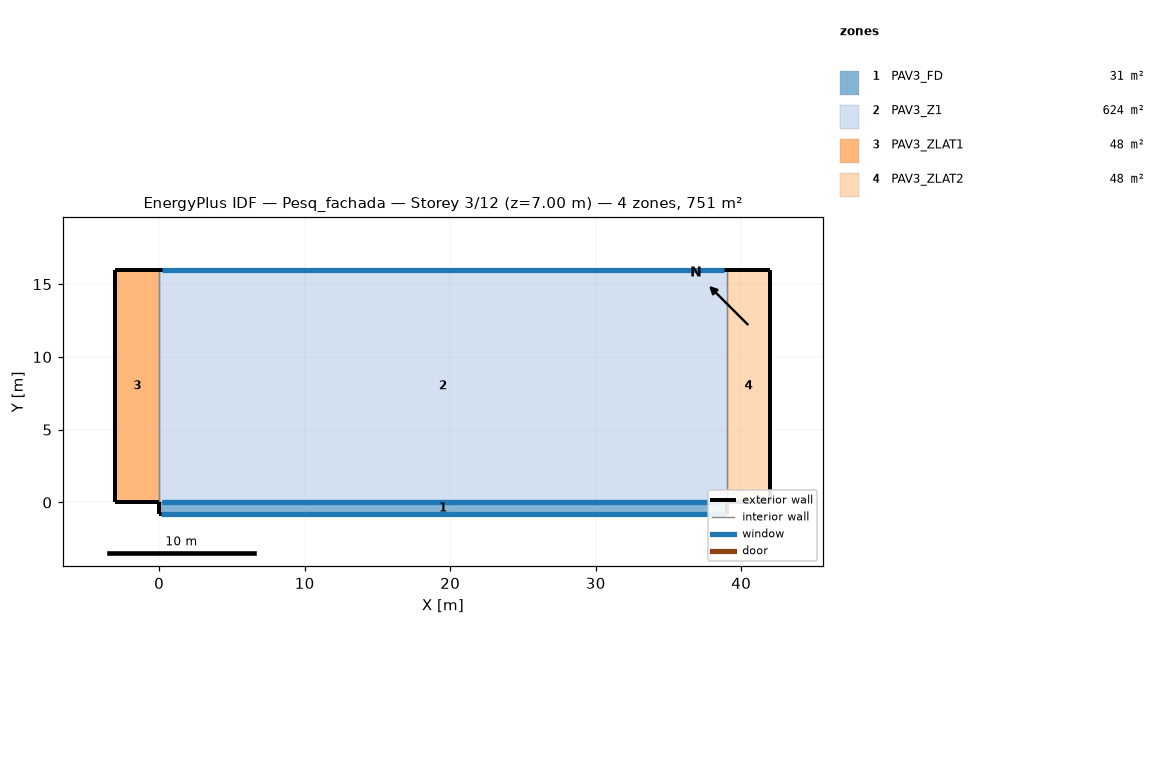
=== STOREY PLAN SPEC (per zone: floor XY polygon, exterior-wall plan segments, windows/doors) ===
zone 1: PAV3_FD  (31.2 m²)
  floor: (39.00, 0.00) (39.00, -0.80) (0.00, -0.80) (0.00, 0.00)
  exterior wall: (0.00, 0.00) – (0.00, -0.80)  [0.8 m]
  exterior wall: (39.00, -0.80) – (39.00, 0.00)  [0.8 m]
  exterior wall: (39.00, -0.80) – (0.00, -0.80)  [39.0 m]
    window: (38.90, -0.80) – (0.10, -0.80)  [128.0 m²]
  interior walls: 1
zone 2: PAV3_Z1  (624.0 m²)
  floor: (39.00, 16.00) (39.00, 0.00) (0.00, 0.00) (0.00, 16.00)
  exterior wall: (39.00, 16.00) – (0.00, 16.00)  [39.0 m]
    window: (38.80, 16.00) – (0.20, 16.00)  [48.2 m²]
  interior walls: 3
zone 3: PAV3_ZLAT1  (48.0 m²)
  floor: (0.00, 16.00) (0.00, 0.00) (-3.00, 0.00) (-3.00, 16.00)
  exterior wall: (0.00, 16.00) – (-3.00, 16.00)  [3.0 m]
  exterior wall: (-3.00, 16.00) – (-3.00, 0.00)  [16.0 m]
  exterior wall: (-3.00, 0.00) – (0.00, 0.00)  [3.0 m]
  interior walls: 1
zone 4: PAV3_ZLAT2  (48.0 m²)
  floor: (42.00, 16.00) (42.00, 0.00) (39.00, 0.00) (39.00, 16.00)
  exterior wall: (42.00, 16.00) – (39.00, 16.00)  [3.0 m]
  exterior wall: (39.00, 0.00) – (42.00, 0.00)  [3.0 m]
  exterior wall: (42.00, 0.00) – (42.00, 16.00)  [16.0 m]
  interior walls: 1

=== DERIVED (storey summary) ===
Building: Pesq_fachada
Storey: 3 of 12  (floor level z = 7.00 m)
Storey gross floor area: 751.2 m²
Zones on this storey: 4
  - PAV3_FD: floor 31.2 m²; exterior wall 40.6 m (142.1 m²); 1 window(s) 128.0 m²; WWR 90.1%
  - PAV3_Z1: floor 624.0 m²; exterior wall 39.0 m (136.5 m²); 1 window(s) 48.2 m²; WWR 35.3%
  - PAV3_ZLAT1: floor 48.0 m²; exterior wall 22.0 m (77.0 m²); WWR 0.0%
  - PAV3_ZLAT2: floor 48.0 m²; exterior wall 22.0 m (77.0 m²); WWR 0.0%
Zone adjacency (shared interzone walls):
  - PAV3_FD ↔ PAV3_Z1
  - PAV3_Z1 ↔ PAV3_ZLAT1
  - PAV3_Z1 ↔ PAV3_ZLAT2